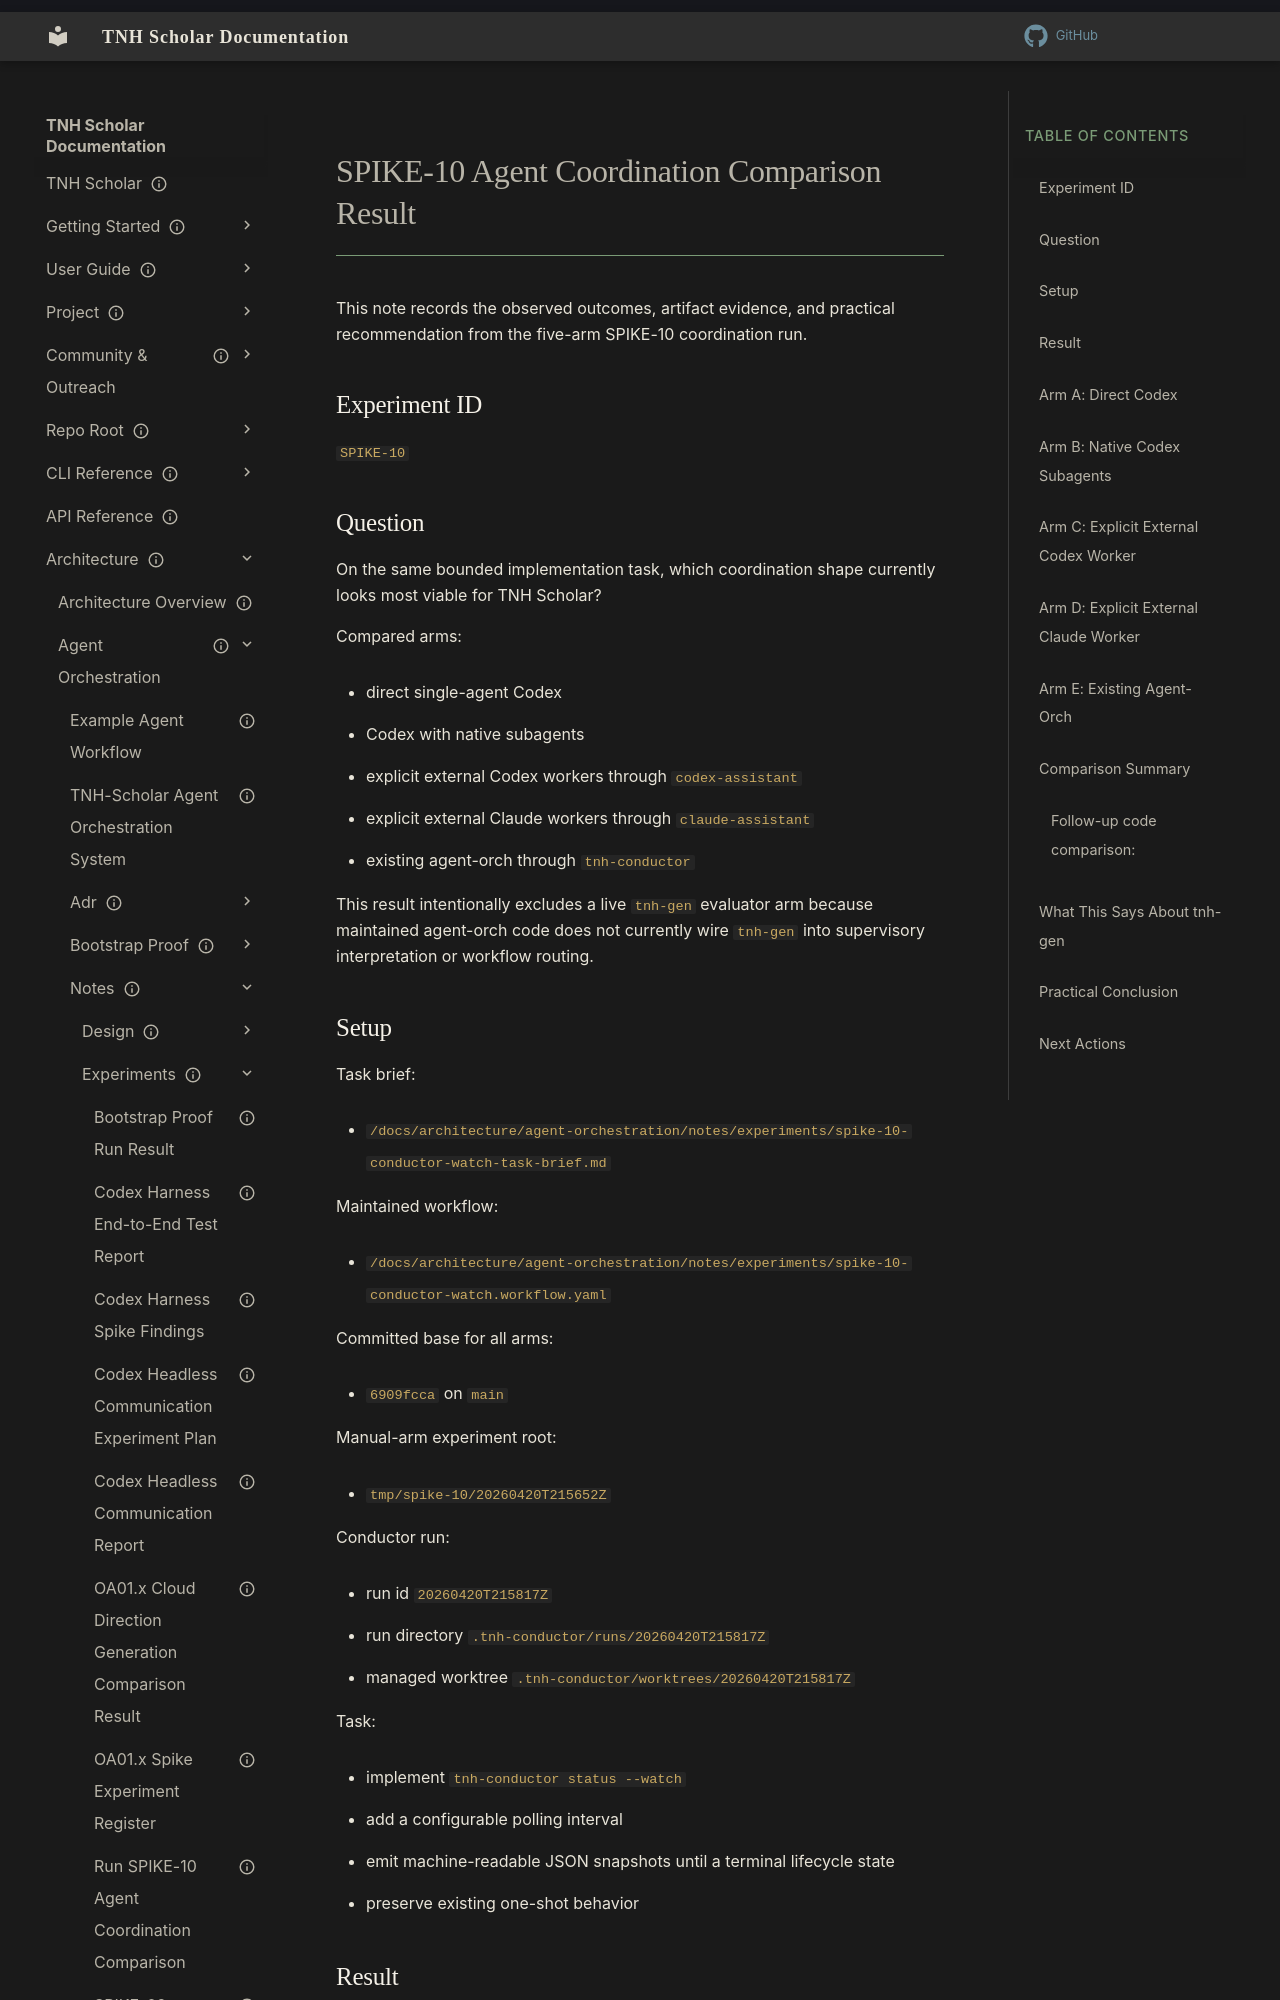

repository: aaronksolomon/tnh-scholar · page: architecture/agent-orchestration/notes/experiments/spike-10-agent-coordination-comparison-result/index.html · generator: mkdocs

---
title: "SPIKE-10 Agent Coordination Comparison Result"
description: "Five-arm comparison of direct Codex, native subagents, explicit Codex and Claude assistant CLIs, and the existing tnh-conductor orchestration path on the same bounded implementation task."
owner: ""
author: "Codex"
status: current
created: "2026-04-20"
updated: "2026-04-20"
---

# SPIKE-10 Agent Coordination Comparison Result

This note records the observed outcomes, artifact evidence, and practical recommendation from the five-arm SPIKE-10 coordination run.

## Experiment ID

`SPIKE-10`

## Question

On the same bounded implementation task, which coordination shape currently looks most viable for TNH Scholar?

Compared arms:

- direct single-agent Codex
- Codex with native subagents
- explicit external Codex workers through `codex-assistant`
- explicit external Claude workers through `claude-assistant`
- existing agent-orch through `tnh-conductor`

This result intentionally excludes a live `tnh-gen` evaluator arm because maintained agent-orch code does not currently wire `tnh-gen` into supervisory interpretation or workflow routing.

## Setup

Task brief:

- `/docs/architecture/agent-orchestration/notes/experiments/spike-10-conductor-watch-task-brief.md`

Maintained workflow:

- `/docs/architecture/agent-orchestration/notes/experiments/spike-10-conductor-watch.workflow.yaml`

Committed base for all arms:

- `6909fcca` on `main`

Manual-arm experiment root:

- `tmp/spike-10/20260420T215652Z`

Conductor run:

- run id `20260420T215817Z`
- run directory `.tnh-conductor/runs/20260420T215817Z`
- managed worktree `.tnh-conductor/worktrees/20260420T215817Z`

Task:

- implement `tnh-conductor status --watch`
- add a configurable polling interval
- emit machine-readable JSON snapshots until a terminal lifecycle state
- preserve existing one-shot behavior
